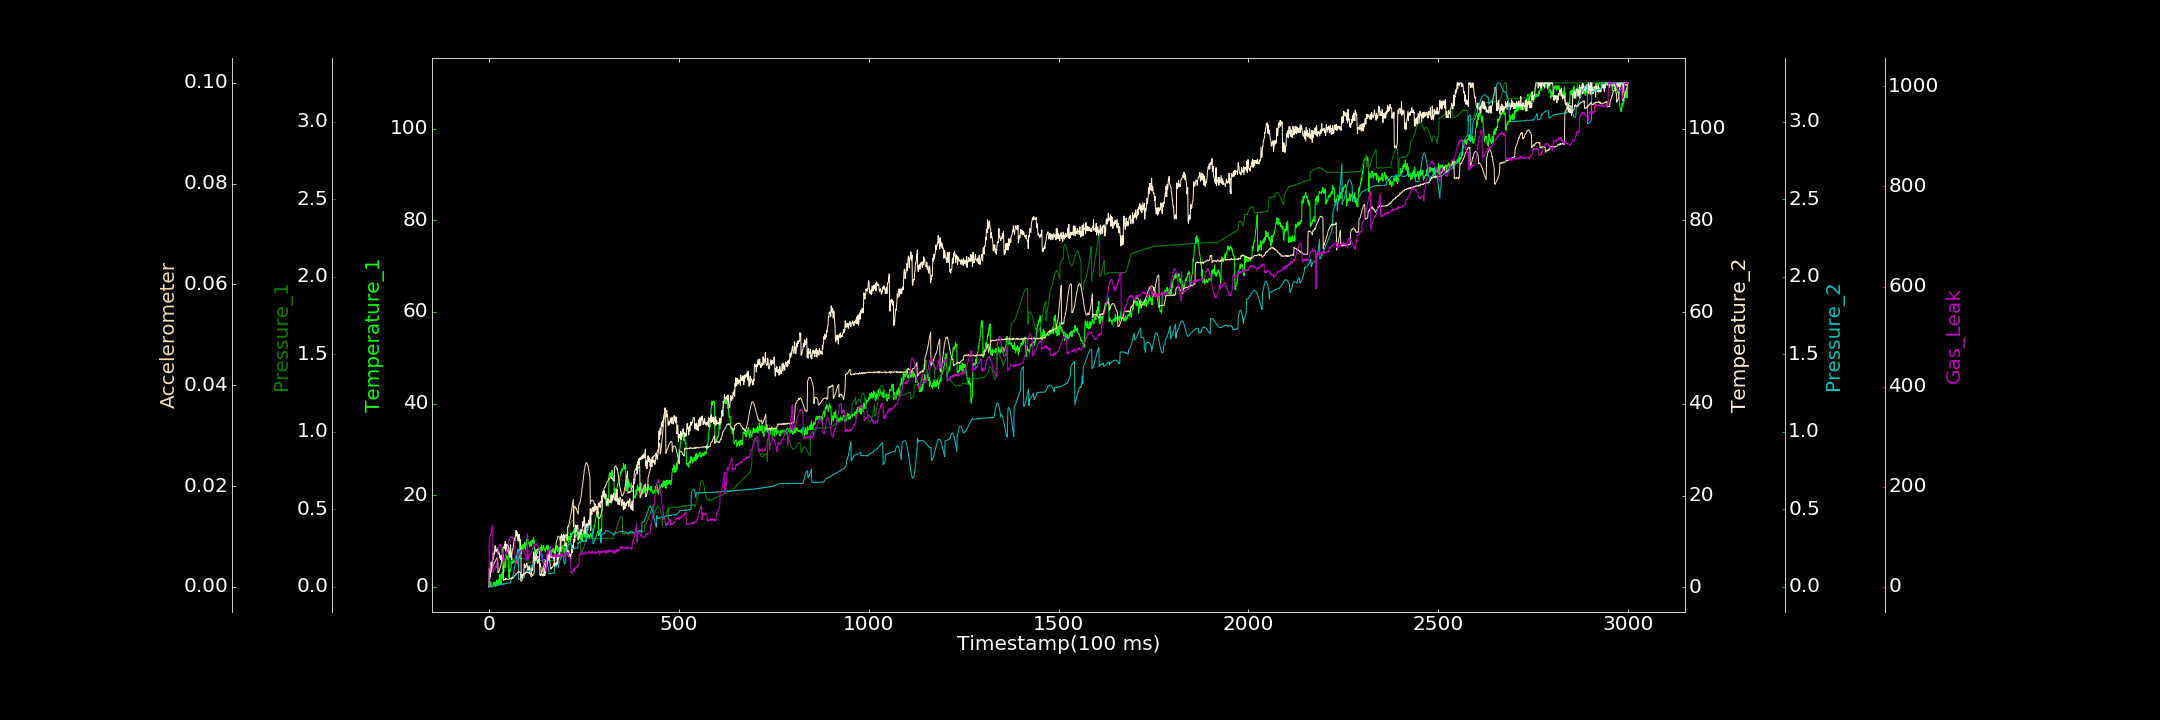

The table this chart was drawn from, first rows:
0.000000000, 0.188115694, 0.000000000, 0.138539429, 0.000000000, 0.000029202, 0.000000000
1, 0.000000000, 0.000000000, 4.19, 0.000000000, 0.002748, 93.03
2, 0.1532, 0.03589, 1.857, 0.0009256, 0.00259, 95.94
3, 0.3836, 0.07637, 3.483, 0.003283, 0.002925, 100
4, 0.3941, 0.1492, 2.464, 0.001783, 0.003022, 105.1
5, 1.112, 0.1579, 3.314, 0.0005172, 0.002986, 103
6, 0.000000000, 0.158, 5.478, 0.001028, 0.003111, 106.6
7, 0.000000000, 0.1592, 4.276, 0.003496, 0.003433, 114.4
8, 0.000000000, 0.1671, 4.984, 0.003076, 0.003667, 116.7
9, 0.000000000, 0.1748, 4.78, 0.002473, 0.003689, 122.1
10, 0.000000000, 0.184, 6.471, 0.004407, 0.003955, 122.4
11, 0.000000000, 0.1938, 7.424, 0.004879, 0.00409, 28.8
12, 0.9911, 0.2003, 6.127, 0.004897, 0.004204, 34.06
13, 0.9055, 0.2117, 7.051, 0.004559, 0.004618, 33.11
14, 0.3705, 0.2211, 7.779, 0.006213, 0.0047, 34.4
15, 1.038, 0.2322, 7.332, 0.008504, 0.004985, 33.72
16, 0.8831, 0.2357, 9.103, 0.006501, 0.004985, 34.55
17, 0.8582, 0.2429, 8.875, 0.007078, 0.005156, 38.05
18, 0.07746, 0.2487, 7.912, 0.007186, 0.005346, 42.13
19, 0.4604, 0.2527, 8.345, 0.007834, 0.005515, 40.79
20, 1.505, 0.256, 8.191, 0.009696, 0.005454, 38.44
21, 1.397, 0.2539, 7.795, 0.009258, 0.005779, 50.43
22, 0.7012, 0.2548, 7.628, 0.009171, 0.005754, 57.02
23, 1.196, 0.2471, 8.278, 0.01049, 0.005642, 63.41
24, 0.3973, 0.2409, 7.443, 0.01115, 0.002827, 71.26
25, 1.653, 0.236, 7.65, 0.01164, 0.003039, 73.31
26, 0.4595, 0.2275, 7.291, 0.01136, 0.00295, 79.89
27, 1.115, 0.2196, 7.51, 0.01273, 0.003214, 84.28
28, 1.832, 0.2072, 6.495, 0.01374, 0.003421, 83.19
29, 2.735, 0.1993, 6.92, 0.01282, 0.003689, 82.28
30, 1.131, 0.1898, 6.075, 0.01529, 0.00401, 84.33
31, 1.083, 0.1823, 6.822, 0.01296, 0.004057, 80.84
32, 0.4919, 0.1731, 6.167, 0.0162, 0.004473, 77.54
33, 2.672, 0.1663, 5.785, 0.01506, 0.004841, 74.07
34, 1.689, 0.1619, 7.101, 0.0165, 0.005265, 67.73
35, 3.164, 0.1581, 6.544, 0.0166, 0.005608, 66.36
36, 2.619, 0.159, 6.182, 0.01586, 0.006194, 58.08
37, 3.115, 0.1571, 8.56, 0.01892, 0.006352, 52.05
38, 4.639, 0.1608, 8.751, 0.01678, 0.0013, 49.13
39, 3.236, 0.1635, 8.842, 0.01896, 0.001397, 50.03
40, 4.34, 0.1709, 8.611, 0.01569, 0.001379, 55.15
41, 4.286, 0.1764, 9.402, 0.0189, 0.001475, 57.07
42, 6.172, 0.1849, 8.404, 0.01945, 0.001396, 56.92
43, 5.267, 0.193, 10.02, 0.01986, 0.001466, 60.3
44, 4.233, 0.2017, 7.931, 0.02063, 0.001688, 64.97
45, 6.001, 0.2091, 9.461, 0.0213, 0.001466, 64.65
46, 6.717, 0.2204, 9.471, 0.02211, 0.001546, 68.11
47, 6.536, 0.2287, 7.815, 0.02171, 0.001613, 73.96
48, 6.837, 0.2356, 9.332, 0.02378, 0.001564, 75.49
49, 6.042, 0.2414, 8.912, 0.02423, 0.001557, 78.38
50, 6.914, 0.2431, 9.162, 0.02293, 0.001518, 81.16
51, 5.91, 0.2452, 9.092, 0.02297, 0.0015, 84.76
52, 2.923, 0.2467, 8.473, 0.02358, 0.001446, 91.94
53, 1.897, 0.2436, 7.211, 0.02416, 0.00158, 92.27
54, 3.053, 0.1203, 7.746, 0.02484, 0.001663, 95.08
55, 3.947, 0.118, 6.551, 0.02636, 0.001628, 98.01
56, 3.401, 0.1214, 7.821, 0.02572, 0.001762, 99.85
57, 4.39, 0.158, 9.313, 0.02555, 0.001662, 99.08
58, 4.181, 0.1708, 7.266, 0.04783, 0.001622, 99.93
59, 5.4, 0.1704, 6.055, 0.04846, 0.001651, 99.22
60, 5.897, 0.1719, 6.837, 0.05484, 0.001613, 98.95
... 2,939 more rows
